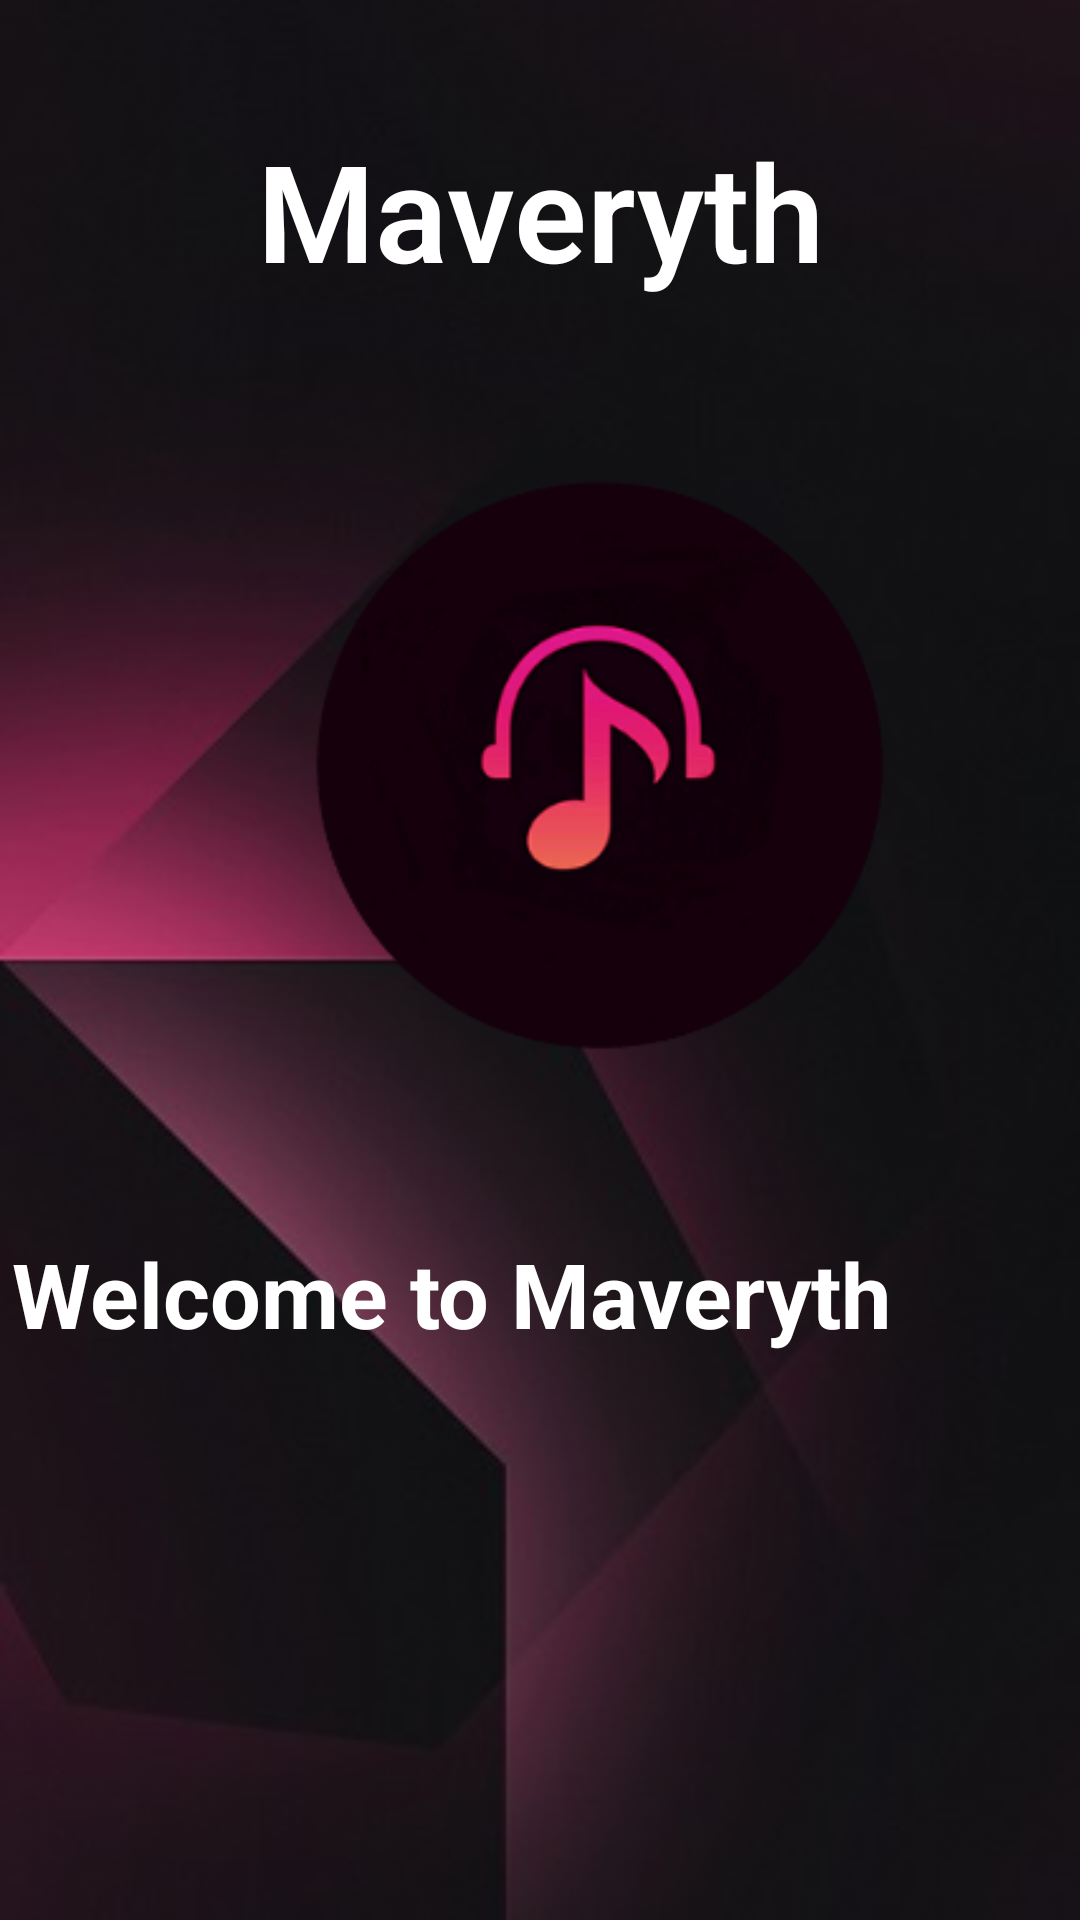

Reconstruct the res/layout file that produces this screen, plus the resources it refers to.
<!-- AndroidManifest.xml: application theme Theme.Maveryth -->
<!-- res/layout/activity_sign_in.xml -->
<?xml version="1.0" encoding="utf-8"?>
<RelativeLayout xmlns:android="http://schemas.android.com/apk/res/android"
    xmlns:app="http://schemas.android.com/apk/res-auto"
    xmlns:tools="http://schemas.android.com/tools"
    android:layout_width="match_parent"
    android:layout_height="match_parent"
    tools:context=".SignIn"
    android:background="@drawable/background_img">

  
    <ImageView
        android:id="@+id/appIcon"
        android:layout_width="270dp"
        android:layout_height="300dp"

        android:layout_alignParentStart="true"
        android:layout_centerHorizontal="true"
        android:layout_marginStart="65dp"
        android:layout_marginTop="105dp"
        android:src="@drawable/music" />

    <TextView
        android:id="@+id/text1"
        android:layout_width="match_parent"
        android:layout_height="wrap_content"
        android:layout_below="@id/appIcon"
        android:layout_alignParentEnd="true"
        android:layout_marginTop="3dp"
        android:layout_marginEnd="50dp"
        android:layout_marginRight="60dp"
        android:gravity="right"
        android:padding="3dp"
        android:text="Welcome to Maveryth"
        android:layout_centerHorizontal="true"
        android:textColor="@color/white"
        android:textSize="30dp"
        android:textStyle="bold"/>
    <TextView
        android:id="@+id/text2"
        android:layout_width="match_parent"
        android:layout_height="wrap_content"
        android:layout_below="@id/text1"
        android:layout_alignParentEnd="true"
        android:layout_marginTop="30dp"
        android:layout_marginEnd="95dp"
        android:layout_marginRight="500dp"
        android:gravity="right"
        android:padding="3dp"
        android:text="Sign in with google here "
        android:layout_centerHorizontal="true"
        android:textColor="@color/white"
        android:textSize="20dp"
        android:textStyle="italic"/>


  <Button
      android:id="@+id/googleButton"
      android:layout_width="150dp"
      android:layout_height="70dp"
      android:layout_below="@id/text2"
      android:layout_centerHorizontal="true"
      android:layout_marginLeft="20dp"
      android:layout_marginTop="33dp"
      android:backgroundTint="@color/Merun"
      android:drawableLeft="@drawable/ic_google"
      android:text="Google"
      app:cornerRadius="15dp" />

  <TextView
        android:id="@+id/textView"
        android:layout_width="match_parent"
        android:layout_height="wrap_content"
        android:layout_centerHorizontal="true"
        android:layout_marginTop="40dp"
        android:fontFamily="sans-serif-light"
        android:gravity="center"
        android:includeFontPadding="true"
        android:text="Maveryth"
        android:textColor="@color/white"
        android:textStyle="bold"
        android:textSize="45sp">

    </TextView>


</RelativeLayout>
<!-- resources referenced by this layout -->
<resources>
  <color name="Merun">#C50F42</color>
  <color name="ash">#4d5750</color>
  <color name="black">#FF000000</color>
  <color name="white">#FFFFFFFF</color>
  <!-- drawable background_img: jpg bitmap (drawable-v24, 13813 bytes) -->
  <!-- drawable ic_google (drawable) -->
  <vector android:height="24dp" android:viewportHeight="512"
      android:viewportWidth="512" android:width="24dp" xmlns:android="http://schemas.android.com/apk/res/android">
      <path android:fillColor="#bfe1ff" android:pathData="M256,256m-256,0a256,256 0,1 1,512 0a256,256 0,1 1,-512 0"/>
      <path android:fillColor="#87c7ff" android:pathData="m512,256c0,-8.259 -0.391,-16.427 -1.156,-24.487l-115.179,-115.179 -120.267,-14.298 -107.229,14.298 -74.033,166.964 19.226,109.145 118.427,118.427c7.97,0.748 16.046,1.13 24.211,1.13 141.385,0 256,-114.615 256,-256z"/>
      <path android:fillColor="#ff583e" android:pathData="m256,58.483c-62.528,0 -118.355,29.212 -154.572,74.698l51.409,51.409c22.684,-32.671 60.464,-54.107 103.163,-54.107 33.526,0 65.046,13.056 88.754,36.763l50.911,-50.912c-37.306,-37.305 -86.907,-57.851 -139.665,-57.851z"/>
      <path android:fillColor="#f92814" android:pathData="m395.665,116.334c-37.278,-37.277 -86.831,-57.818 -139.545,-57.85v72c33.481,0.031 64.954,13.083 88.633,36.762z"/>
      <path android:fillColor="#06b26b" android:pathData="m346.409,342.978c-22.85,23.743 -54.934,38.539 -90.409,38.539 -42.776,0 -80.608,-21.519 -103.278,-54.289l-51.409,51.409c36.212,45.583 92.082,74.88 154.687,74.88 55.327,0 105.403,-22.875 141.295,-59.653z"/>
      <path android:fillColor="#0a9154" android:pathData="m397.295,393.864 l-50.886,-50.886c-22.824,23.716 -54.862,38.504 -90.289,38.538v72c55.279,-0.034 105.309,-22.902 141.175,-59.652z"/>
      <path android:fillColor="#4855b7" android:pathData="m453.517,256v-36h-166.738v72h89.478c-6.69,22.304 -19.439,42.007 -36.314,57.217l50.934,50.934c38.523,-36.067 62.64,-87.341 62.64,-144.151z"/>
      <path android:fillColor="#ffce00" android:pathData="m130.483,256c0,-27.265 8.743,-52.523 23.566,-73.129l-51.313,-51.313c-27.65,33.991 -44.253,77.311 -44.253,124.442 0,47.47 16.837,91.08 44.848,125.18l51.28,-51.28c-15.162,-20.746 -24.128,-46.294 -24.128,-73.9z"/>
  </vector>
  <!-- drawable music: png bitmap (drawable-v24, 28270 bytes) -->
  <style name="Theme.Maveryth" parent="Theme.MaterialComponents.DayNight.DarkActionBar">
          
          <item name="colorPrimary">@color/black</item>
          <item name="colorPrimaryVariant">@color/black</item>
          <item name="colorOnPrimary">@color/white</item>
          
          <item name="colorSecondary">@color/teal_200</item>
          <item name="colorSecondaryVariant">@color/teal_700</item>
          <item name="colorOnSecondary">@color/black</item>
          
          <item name="android:statusBarColor" tools:targetApi="l">?attr/colorPrimaryVariant</item>
          
      </style>
  <color name="teal_200">#FF03DAC5</color>
  <color name="teal_700">#FF018786</color>
</resources>
